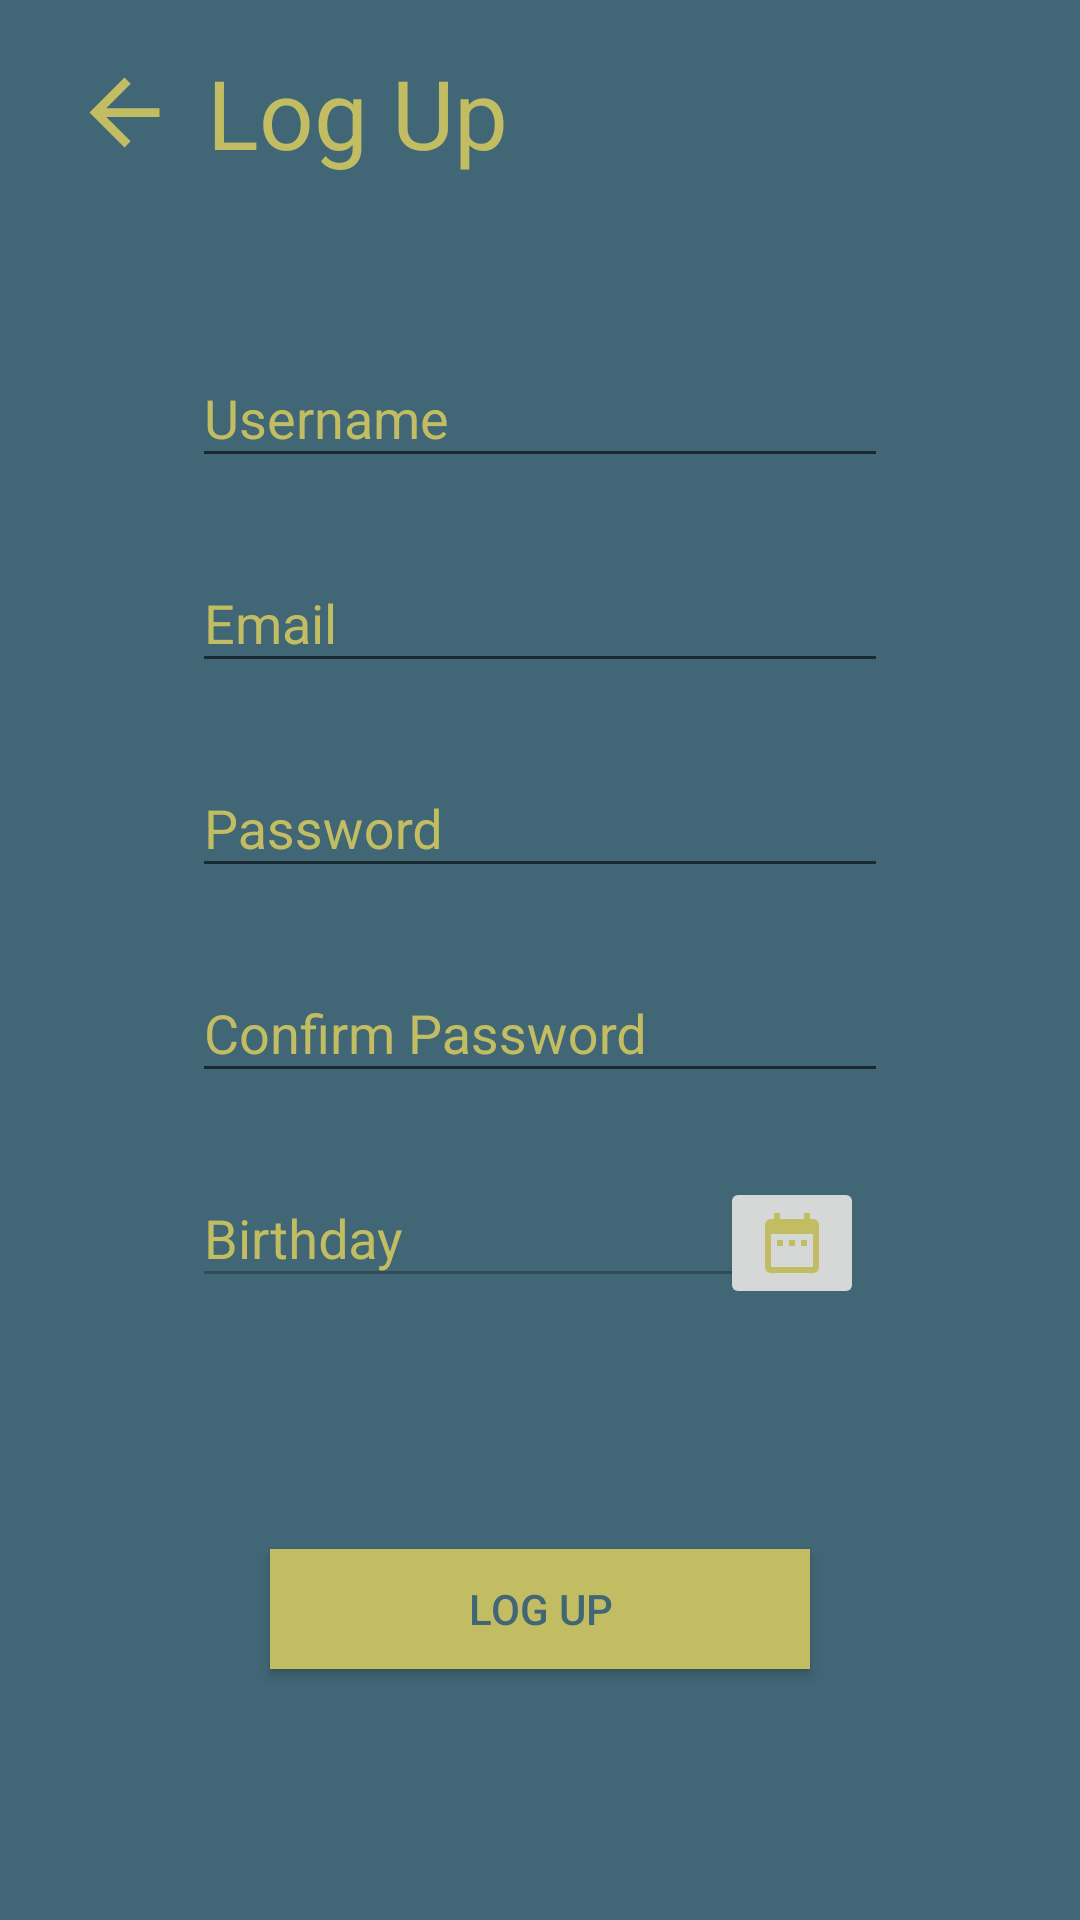

Here is an Android app screen rendered from its layout file. Give the layout XML and the strings, colors and styles it references.
<!-- AndroidManifest.xml: application theme AppTheme -->
<!-- res/layout/activity_logup.xml -->
<?xml version="1.0" encoding="utf-8"?>
<androidx.constraintlayout.widget.ConstraintLayout xmlns:android="http://schemas.android.com/apk/res/android"
    xmlns:app="http://schemas.android.com/apk/res-auto"
    xmlns:tools="http://schemas.android.com/tools"
    android:layout_width="match_parent"
    android:layout_height="match_parent"
    android:background="#416675">

    <TextView
        android:id="@+id/activity_logup_toMain"
        android:layout_width="wrap_content"
        android:layout_height="wrap_content"
        android:layout_marginStart="24dp"
        android:layout_marginTop="16dp"
        android:drawableStart="@drawable/ic_left_arrow"
        android:drawablePadding="10dp"
        android:text="Log Up"
        android:textColor="#C2BD63"
        android:textSize="32dp"
        app:layout_constraintStart_toStartOf="parent"
        app:layout_constraintTop_toTopOf="parent" />

    <com.google.android.material.textfield.TextInputLayout
        android:id="@+id/activity_logup_tf_username"
        android:layout_width="match_parent"
        android:layout_height="wrap_content"
        android:layout_marginStart="64dp"
        android:layout_marginTop="48dp"
        android:layout_marginEnd="64dp"
        android:hint="Username"
        android:textColorHint="#C2BD63"
        app:layout_constraintEnd_toEndOf="parent"
        app:layout_constraintStart_toStartOf="parent"
        app:layout_constraintTop_toBottomOf="@+id/activity_logup_toMain">
        <com.google.android.material.textfield.TextInputEditText
            android:id="@+id/activity_logup_tf_username_tx"
            android:layout_width="match_parent"
            android:layout_height="wrap_content"
            android:textColor="#C2BD63" />
    </com.google.android.material.textfield.TextInputLayout>

    <com.google.android.material.textfield.TextInputLayout
        android:id="@+id/activity_logup_tf_email"
        android:layout_width="match_parent"
        android:layout_height="wrap_content"
        android:layout_marginStart="64dp"
        android:layout_marginTop="16dp"
        android:layout_marginEnd="64dp"
        android:hint="Email"
        android:textColorHint="#C2BD63"
        app:layout_constraintEnd_toEndOf="parent"
        app:layout_constraintStart_toStartOf="parent"
        app:layout_constraintTop_toBottomOf="@+id/activity_logup_tf_username">
        <com.google.android.material.textfield.TextInputEditText
            android:id="@+id/activity_logup_tf_email_tx"
            android:layout_width="match_parent"
            android:layout_height="wrap_content"
            android:textColor="#C2BD63"
            android:inputType="textWebEmailAddress" />
    </com.google.android.material.textfield.TextInputLayout>

    <com.google.android.material.textfield.TextInputLayout
        android:id="@+id/activity_logup_tf_password"
        android:layout_width="match_parent"
        android:layout_height="wrap_content"
        android:layout_marginStart="64dp"
        android:layout_marginTop="16dp"
        android:layout_marginEnd="64dp"
        android:hint="Password"
        android:textColorHint="#C2BD63"
        app:layout_constraintEnd_toEndOf="parent"
        app:layout_constraintStart_toStartOf="parent"
        app:layout_constraintTop_toBottomOf="@+id/activity_logup_tf_email">
        <com.google.android.material.textfield.TextInputEditText
            android:id="@+id/activity_logup_tf_password_tx"
            android:layout_width="match_parent"
            android:layout_height="wrap_content"
            android:textColor="#C2BD63"
            android:inputType="textPassword" />
    </com.google.android.material.textfield.TextInputLayout>

    <com.google.android.material.textfield.TextInputLayout
        android:id="@+id/activity_logup_tf_confpassword"
        android:layout_width="match_parent"
        android:layout_height="wrap_content"
        android:layout_marginStart="64dp"
        android:layout_marginTop="16dp"
        android:layout_marginEnd="64dp"
        android:hint="Confirm Password"
        android:textColorHint="#C2BD63"
        app:layout_constraintEnd_toEndOf="parent"
        app:layout_constraintStart_toStartOf="parent"
        app:layout_constraintTop_toBottomOf="@+id/activity_logup_tf_password">

        <com.google.android.material.textfield.TextInputEditText
            android:id="@+id/activity_logup_tf_confpassword_tx"
            android:layout_width="match_parent"
            android:layout_height="wrap_content"
            android:inputType="textPassword"
            android:textColor="#C2BD63" />
    </com.google.android.material.textfield.TextInputLayout>

    

    <com.google.android.material.textfield.TextInputLayout
        android:id="@+id/textInputLayout"
        android:layout_width="200dp"
        android:layout_height="wrap_content"
        android:layout_marginStart="64dp"
        android:layout_marginTop="16dp"
        android:hint="Birthday"
        android:textColorHint="#C2BD63"
        app:layout_constraintEnd_toStartOf="@+id/activity_logup_btn_getDate"
        app:layout_constraintHorizontal_bias="0.0"
        app:layout_constraintStart_toStartOf="parent"
        app:layout_constraintTop_toBottomOf="@+id/activity_logup_tf_confpassword">

        <com.google.android.material.textfield.TextInputEditText
            android:id="@+id/activity_logup_tf_birthday"
            android:layout_width="match_parent"
            android:layout_height="wrap_content"
            android:enabled="false"
            android:textColor="#C2BD63" />
    </com.google.android.material.textfield.TextInputLayout>


    <ImageButton
        android:id="@+id/activity_logup_btn_getDate"
        android:layout_width="wrap_content"
        android:layout_height="wrap_content"
        android:layout_marginLeft="8dp"
        android:layout_marginTop="28dp"
        android:layout_marginEnd="72dp"
        android:onClick="clickDataPicker"
        android:src="@drawable/ic_date"
        app:layout_constraintEnd_toEndOf="parent"
        app:layout_constraintHorizontal_bias="0.0"
        app:layout_constraintLeft_toRightOf="@+id/activity_logup_tf_confpassword"
        app:layout_constraintRight_toRightOf="parent"
        app:layout_constraintTop_toBottomOf="@+id/activity_logup_tf_confpassword"
        tools:ignore="ContentDescription" />

    <Button
        android:id="@+id/activity_logup_btn_logup"
        android:layout_width="180dp"
        android:layout_height="40dp"
        android:background="#C2BD63"
        android:text="Log up"
        android:onClick="clicklup"
        android:textColor="#416675"
        app:layout_constraintBottom_toBottomOf="parent"
        app:layout_constraintEnd_toEndOf="parent"
        app:layout_constraintStart_toStartOf="parent"
        app:layout_constraintTop_toBottomOf="@+id/textInputLayout" />


</androidx.constraintlayout.widget.ConstraintLayout>
<!-- resources referenced by this layout -->
<resources>
  <!-- drawable ic_date (drawable) -->
  <vector android:height="24dp" android:tint="#C2BD63"
      android:viewportHeight="24.0" android:viewportWidth="24.0"
      android:width="24dp" xmlns:android="http://schemas.android.com/apk/res/android">
      <path android:fillColor="#FF000000" android:pathData="M9,11L7,11v2h2v-2zM13,11h-2v2h2v-2zM17,11h-2v2h2v-2zM19,4h-1L18,2h-2v2L8,4L8,2L6,2v2L5,4c-1.11,0 -1.99,0.9 -1.99,2L3,20c0,1.1 0.89,2 2,2h14c1.1,0 2,-0.9 2,-2L21,6c0,-1.1 -0.9,-2 -2,-2zM19,20L5,20L5,9h14v11z"/>
  </vector>
  <!-- drawable ic_left_arrow (drawable) -->
  <vector android:height="35dp" android:tint="#C2BD63"
      android:viewportHeight="24.0" android:viewportWidth="24.0"
      android:width="35dp" xmlns:android="http://schemas.android.com/apk/res/android">
      <path android:fillColor="#FF000000" android:pathData="M20,11H7.83l5.59,-5.59L12,4l-8,8 8,8 1.41,-1.41L7.83,13H20v-2z"/>
  </vector>
  <style name="AppTheme" parent="Theme.AppCompat.Light.DarkActionBar">
          
          <item name="colorPrimary">@color/amarillo</item>
          <item name="colorPrimaryDark">@color/azulFuerte</item>
          <item name="colorAccent">@color/azulBajito</item>
          <item name="android:windowFullscreen">true</item>
      </style>
  <color name="amarillo">#C2BD63</color>
  <color name="azulFuerte">#416675</color>
  <color name="azulBajito">#7CB5CC</color>
</resources>
